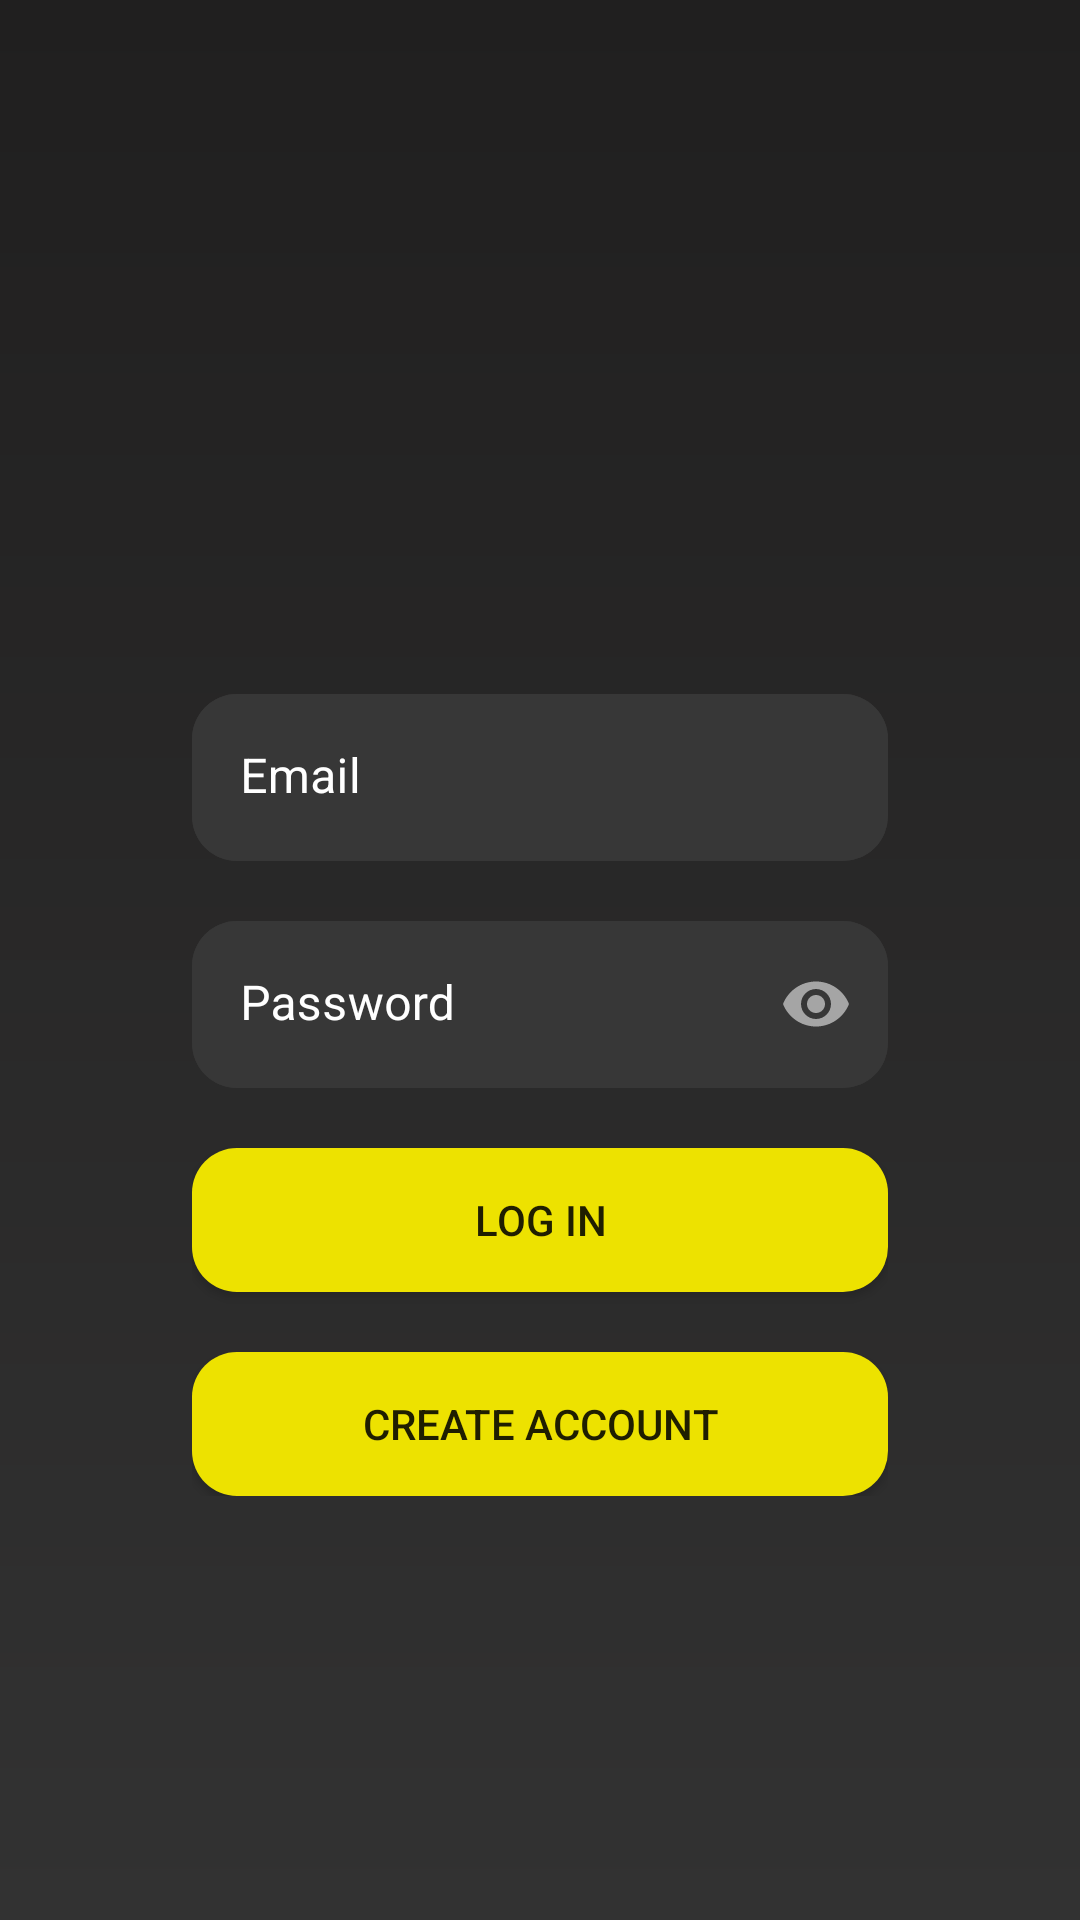

Reconstruct the res/layout file that produces this screen, plus the resources it refers to.
<!-- AndroidManifest.xml: application theme Theme.EmApp -->
<!-- res/layout/activity_main.xml -->
<?xml version="1.0" encoding="utf-8"?>
<androidx.constraintlayout.widget.ConstraintLayout xmlns:android="http://schemas.android.com/apk/res/android"
    xmlns:app="http://schemas.android.com/apk/res-auto"
    xmlns:tools="http://schemas.android.com/tools"
    android:layout_width="match_parent"
    android:layout_height="match_parent"
    android:background="@drawable/default_background"
    tools:context=".view.MainActivity">

    <LinearLayout
        android:layout_width="match_parent"
        android:layout_height="wrap_content"
        android:layout_marginStart="64dp"
        android:layout_marginEnd="64dp"
        android:layout_marginBottom="100dp"
        android:gravity="center"
        android:orientation="vertical"
        app:layout_constraintBottom_toBottomOf="parent"
        app:layout_constraintEnd_toEndOf="parent"
        app:layout_constraintStart_toStartOf="parent"
        app:layout_constraintTop_toTopOf="parent">

            <ImageView
                android:layout_width="150dp"
                android:layout_height="150dp"
                android:layout_marginVertical="20dp"
                android:scaleX="1.5"
                android:scaleY="1.5"
                app:srcCompat="@drawable/bdzhilka" />


            <com.google.android.material.textfield.TextInputLayout
                app:boxStrokeWidth="0dp"
                app:boxStrokeWidthFocused="0dp"
                android:id="@+id/edEmail"
                android:layout_width="match_parent"
                android:layout_height="wrap_content"
                android:background="@drawable/edittext_background"
                android:ems="10"
                android:inputType="textEmailAddress"
                android:textColor="#FFFFFF"
                android:textColorHint="#FFFFFF"
                app:boxStrokeErrorColor="#DD7300"
                app:errorTextColor="#DD7300">

                <com.google.android.material.textfield.TextInputEditText
                    android:layout_width="match_parent"
                    android:layout_height="match_parent"
                    android:background="@drawable/edittext_background"
                    android:ems="15"
                    android:hint="@string/email"
                    android:inputType="textEmailAddress"
                    android:textColor="#FFFFFF" />

            </com.google.android.material.textfield.TextInputLayout>

            <com.google.android.material.textfield.TextInputLayout

                app:boxStrokeWidth="0dp"
                app:boxStrokeWidthFocused="0dp"
                android:id="@+id/edPassword"
                android:layout_width="match_parent"
                android:layout_height="wrap_content"
                android:layout_marginTop="20dp"
                android:background="@drawable/edittext_background"
                android:inputType="textPassword"
                android:textColor="#FFFFFF"
                android:textColorHint="#FFFFFF"
                app:boxStrokeErrorColor="#DD7300"
                app:errorTextColor="#DD7300"
                app:passwordToggleEnabled="true"
                app:passwordToggleTint="#A5A5A5"

                >

                <com.google.android.material.textfield.TextInputEditText

                    android:layout_width="match_parent"
                    android:layout_height="match_parent"
                    android:background="@drawable/edittext_background"
                    android:hint="@string/password"
                    android:inputType="textPassword"
                    android:textColor="#FFFFFF" />

            </com.google.android.material.textfield.TextInputLayout>

            <Button
                android:id="@+id/EnterButton"
                android:layout_width="match_parent"
                android:layout_height="wrap_content"
                android:layout_marginTop="20dp"
                android:background="@drawable/button_background"
                android:text="@string/log_in" />

            <Button
                android:id="@+id/CreateAccButton"
                android:layout_width="match_parent"
                android:layout_height="wrap_content"
                android:layout_marginTop="20dp"
                android:background="@drawable/button_background"
                android:text="@string/create_account" />


    </LinearLayout>

</androidx.constraintlayout.widget.ConstraintLayout>
<!-- resources referenced by this layout -->
<resources>
  <!-- drawable button_background (drawable) -->
  <?xml version="1.0" encoding="utf-8"?>
  <shape xmlns:android="http://schemas.android.com/apk/res/android"
      android:shape="rectangle">
  
      <solid android:color="#EDE200"></solid>
      <corners android:radius="15dp"/>
  
  
  </shape>
  <!-- drawable default_background (drawable) -->
  <?xml version="1.0" encoding="utf-8"?>
  <shape xmlns:android="http://schemas.android.com/apk/res/android"
      android:shape="rectangle">
  
      <gradient android:startColor="#201F1F"
          android:endColor="#323232"
          android:angle="270">
  
      </gradient>
  
  </shape>
  <!-- drawable edittext_background (drawable) -->
  <?xml version="1.0" encoding="utf-8"?>
  <shape xmlns:android="http://schemas.android.com/apk/res/android"
      android:shape="rectangle">
  
      <solid android:color="#373737"></solid>
      <corners android:radius="15dp"></corners>
  
  
  
  </shape>
  <string name="create_account">Create Account</string>
  <string name="email">Email</string>
  <string name="log_in">Log In</string>
  <string name="password">Password</string>
  <style name="Theme.EmApp" parent="Theme.MaterialComponents.DayNight.DarkActionBar">
          
          <item name="colorPrimary">@color/purple_500</item>
          <item name="colorPrimaryVariant">@color/purple_700</item>
          <item name="colorOnPrimary">@color/white</item>
          
          <item name="colorSecondary">@color/teal_200</item>
          <item name="colorSecondaryVariant">@color/teal_700</item>
          <item name="colorOnSecondary">@color/black</item>
          
          <item name="android:statusBarColor" tools:targetApi="l">?attr/colorPrimaryVariant</item>
          
      </style>
  <color name="purple_500">#FFD400</color>
  <color name="purple_700">#FFA201</color>
  <color name="white">#40004B</color>
  <color name="teal_200">#FF03DAC5</color>
  <color name="teal_700">#FF018786</color>
  <color name="black">#FF000000</color>
</resources>
